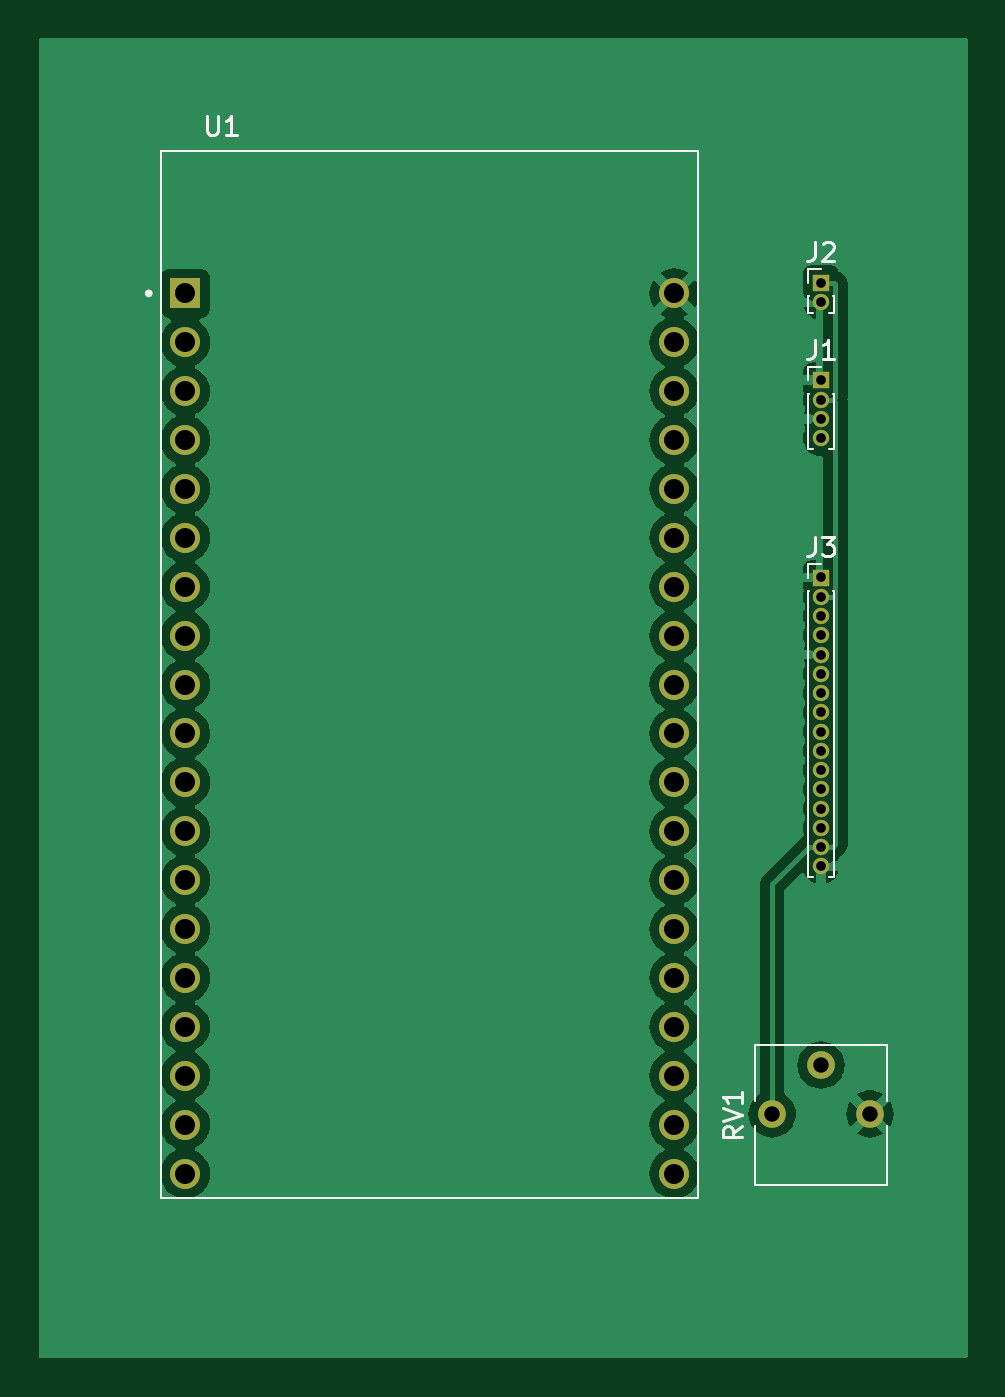
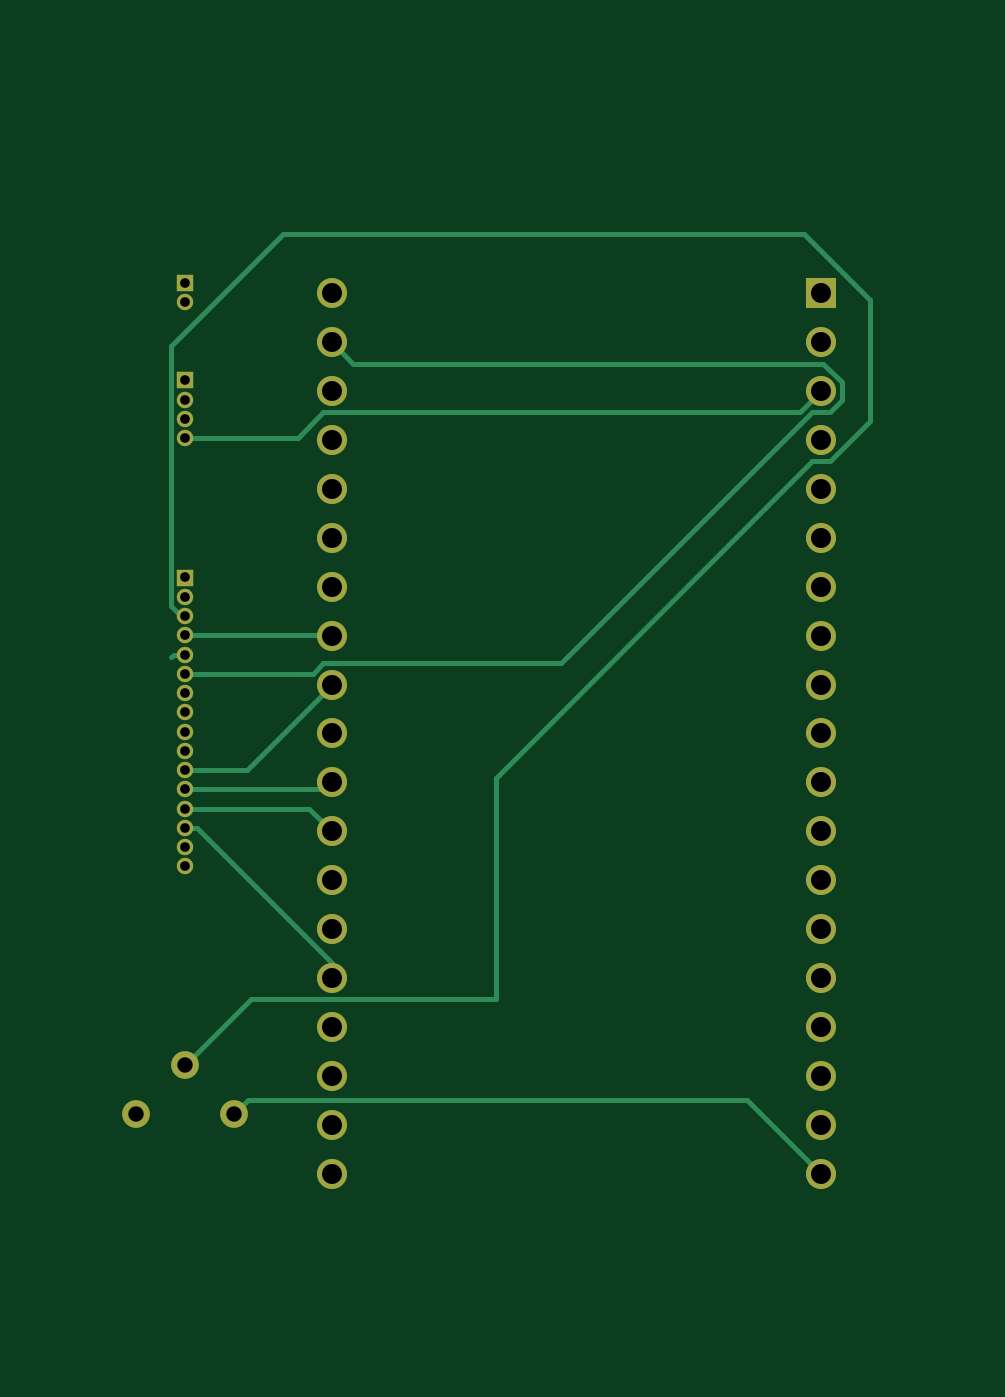
Circuit board: 11 layer files. Board 48.3 x 68.6 mm.
- bottom_copper: KiCad-B_Cu.gbr (7787 bytes)
- bottom_mask: KiCad-B_Mask.gbr (2296 bytes)
- paste: KiCad-B_Paste.gbr (452 bytes)
- bottom_silk: KiCad-B_Silkscreen.gbr (453 bytes)
- outline: KiCad-Edge_Cuts.gbr (425 bytes)
- top_copper: KiCad-F_Cu.gbr (83467 bytes)
- top_mask: KiCad-F_Mask.gbr (2296 bytes)
- paste: KiCad-F_Paste.gbr (452 bytes)
- top_silk: KiCad-F_Silkscreen.gbr (4736 bytes)
- drill: KiCad-NPTH.drl (272 bytes)
- drill: KiCad-PTH.drl (1213 bytes)

=== bottom_copper: KiCad-B_Cu.gbr (7787 bytes, source omitted) ===
=== bottom_mask: KiCad-B_Mask.gbr ===
%TF.GenerationSoftware,KiCad,Pcbnew,(6.0.4)*%
%TF.CreationDate,2023-04-09T21:12:41+08:00*%
%TF.ProjectId,KiCad,4b694361-642e-46b6-9963-61645f706362,rev?*%
%TF.SameCoordinates,Original*%
%TF.FileFunction,Soldermask,Bot*%
%TF.FilePolarity,Negative*%
%FSLAX46Y46*%
G04 Gerber Fmt 4.6, Leading zero omitted, Abs format (unit mm)*
G04 Created by KiCad (PCBNEW (6.0.4)) date 2023-04-09 21:12:41*
%MOMM*%
%LPD*%
G01*
G04 APERTURE LIST*
%ADD10R,0.850000X0.850000*%
%ADD11O,0.850000X0.850000*%
%ADD12C,1.440000*%
%ADD13R,1.560000X1.560000*%
%ADD14C,1.560000*%
G04 APERTURE END LIST*
D10*
%TO.C,J3*%
X165100000Y-78820000D03*
D11*
X165100000Y-79820000D03*
X165100000Y-80820000D03*
X165100000Y-81820000D03*
X165100000Y-82820000D03*
X165100000Y-83820000D03*
X165100000Y-84820000D03*
X165100000Y-85820000D03*
X165100000Y-86820000D03*
X165100000Y-87820000D03*
X165100000Y-88820000D03*
X165100000Y-89820000D03*
X165100000Y-90820000D03*
X165100000Y-91820000D03*
X165100000Y-92820000D03*
X165100000Y-93820000D03*
%TD*%
D12*
%TO.C,RV1*%
X167640000Y-106680000D03*
X165100000Y-104140000D03*
X162560000Y-106680000D03*
%TD*%
D10*
%TO.C,J1*%
X165100000Y-68580000D03*
D11*
X165100000Y-69580000D03*
X165100000Y-70580000D03*
X165100000Y-71580000D03*
%TD*%
D13*
%TO.C,U1*%
X132080000Y-64060000D03*
D14*
X132080000Y-66600000D03*
X132080000Y-69140000D03*
X132080000Y-71680000D03*
X132080000Y-74220000D03*
X132080000Y-76760000D03*
X132080000Y-79300000D03*
X132080000Y-81840000D03*
X132080000Y-84380000D03*
X132080000Y-86920000D03*
X132080000Y-89460000D03*
X132080000Y-92000000D03*
X132080000Y-94540000D03*
X132080000Y-97080000D03*
X132080000Y-99620000D03*
X132080000Y-102160000D03*
X132080000Y-104700000D03*
X132080000Y-107240000D03*
X132080000Y-109780000D03*
X157480000Y-64060000D03*
X157480000Y-66600000D03*
X157480000Y-69140000D03*
X157480000Y-71680000D03*
X157480000Y-74220000D03*
X157480000Y-76760000D03*
X157480000Y-79300000D03*
X157480000Y-81840000D03*
X157480000Y-84380000D03*
X157480000Y-86920000D03*
X157480000Y-89460000D03*
X157480000Y-92000000D03*
X157480000Y-94540000D03*
X157480000Y-97080000D03*
X157480000Y-99620000D03*
X157480000Y-102160000D03*
X157480000Y-104700000D03*
X157480000Y-107240000D03*
X157480000Y-109780000D03*
%TD*%
D10*
%TO.C,J2*%
X165100000Y-63500000D03*
D11*
X165100000Y-64500000D03*
%TD*%
M02*

=== paste: KiCad-B_Paste.gbr ===
%TF.GenerationSoftware,KiCad,Pcbnew,(6.0.4)*%
%TF.CreationDate,2023-04-09T21:12:41+08:00*%
%TF.ProjectId,KiCad,4b694361-642e-46b6-9963-61645f706362,rev?*%
%TF.SameCoordinates,Original*%
%TF.FileFunction,Paste,Bot*%
%TF.FilePolarity,Positive*%
%FSLAX46Y46*%
G04 Gerber Fmt 4.6, Leading zero omitted, Abs format (unit mm)*
G04 Created by KiCad (PCBNEW (6.0.4)) date 2023-04-09 21:12:41*
%MOMM*%
%LPD*%
G01*
G04 APERTURE LIST*
G04 APERTURE END LIST*
M02*

=== bottom_silk: KiCad-B_Silkscreen.gbr ===
%TF.GenerationSoftware,KiCad,Pcbnew,(6.0.4)*%
%TF.CreationDate,2023-04-09T21:12:41+08:00*%
%TF.ProjectId,KiCad,4b694361-642e-46b6-9963-61645f706362,rev?*%
%TF.SameCoordinates,Original*%
%TF.FileFunction,Legend,Bot*%
%TF.FilePolarity,Positive*%
%FSLAX46Y46*%
G04 Gerber Fmt 4.6, Leading zero omitted, Abs format (unit mm)*
G04 Created by KiCad (PCBNEW (6.0.4)) date 2023-04-09 21:12:41*
%MOMM*%
%LPD*%
G01*
G04 APERTURE LIST*
G04 APERTURE END LIST*
M02*

=== outline: KiCad-Edge_Cuts.gbr ===
%TF.GenerationSoftware,KiCad,Pcbnew,(6.0.4)*%
%TF.CreationDate,2023-04-09T21:12:41+08:00*%
%TF.ProjectId,KiCad,4b694361-642e-46b6-9963-61645f706362,rev?*%
%TF.SameCoordinates,Original*%
%TF.FileFunction,Profile,NP*%
%FSLAX46Y46*%
G04 Gerber Fmt 4.6, Leading zero omitted, Abs format (unit mm)*
G04 Created by KiCad (PCBNEW (6.0.4)) date 2023-04-09 21:12:41*
%MOMM*%
%LPD*%
G01*
G04 APERTURE LIST*
G04 APERTURE END LIST*
M02*

=== top_copper: KiCad-F_Cu.gbr (83467 bytes, source omitted) ===
=== top_mask: KiCad-F_Mask.gbr ===
%TF.GenerationSoftware,KiCad,Pcbnew,(6.0.4)*%
%TF.CreationDate,2023-04-09T21:12:41+08:00*%
%TF.ProjectId,KiCad,4b694361-642e-46b6-9963-61645f706362,rev?*%
%TF.SameCoordinates,Original*%
%TF.FileFunction,Soldermask,Top*%
%TF.FilePolarity,Negative*%
%FSLAX46Y46*%
G04 Gerber Fmt 4.6, Leading zero omitted, Abs format (unit mm)*
G04 Created by KiCad (PCBNEW (6.0.4)) date 2023-04-09 21:12:41*
%MOMM*%
%LPD*%
G01*
G04 APERTURE LIST*
%ADD10R,0.850000X0.850000*%
%ADD11O,0.850000X0.850000*%
%ADD12C,1.440000*%
%ADD13R,1.560000X1.560000*%
%ADD14C,1.560000*%
G04 APERTURE END LIST*
D10*
%TO.C,J3*%
X165100000Y-78820000D03*
D11*
X165100000Y-79820000D03*
X165100000Y-80820000D03*
X165100000Y-81820000D03*
X165100000Y-82820000D03*
X165100000Y-83820000D03*
X165100000Y-84820000D03*
X165100000Y-85820000D03*
X165100000Y-86820000D03*
X165100000Y-87820000D03*
X165100000Y-88820000D03*
X165100000Y-89820000D03*
X165100000Y-90820000D03*
X165100000Y-91820000D03*
X165100000Y-92820000D03*
X165100000Y-93820000D03*
%TD*%
D12*
%TO.C,RV1*%
X167640000Y-106680000D03*
X165100000Y-104140000D03*
X162560000Y-106680000D03*
%TD*%
D10*
%TO.C,J1*%
X165100000Y-68580000D03*
D11*
X165100000Y-69580000D03*
X165100000Y-70580000D03*
X165100000Y-71580000D03*
%TD*%
D13*
%TO.C,U1*%
X132080000Y-64060000D03*
D14*
X132080000Y-66600000D03*
X132080000Y-69140000D03*
X132080000Y-71680000D03*
X132080000Y-74220000D03*
X132080000Y-76760000D03*
X132080000Y-79300000D03*
X132080000Y-81840000D03*
X132080000Y-84380000D03*
X132080000Y-86920000D03*
X132080000Y-89460000D03*
X132080000Y-92000000D03*
X132080000Y-94540000D03*
X132080000Y-97080000D03*
X132080000Y-99620000D03*
X132080000Y-102160000D03*
X132080000Y-104700000D03*
X132080000Y-107240000D03*
X132080000Y-109780000D03*
X157480000Y-64060000D03*
X157480000Y-66600000D03*
X157480000Y-69140000D03*
X157480000Y-71680000D03*
X157480000Y-74220000D03*
X157480000Y-76760000D03*
X157480000Y-79300000D03*
X157480000Y-81840000D03*
X157480000Y-84380000D03*
X157480000Y-86920000D03*
X157480000Y-89460000D03*
X157480000Y-92000000D03*
X157480000Y-94540000D03*
X157480000Y-97080000D03*
X157480000Y-99620000D03*
X157480000Y-102160000D03*
X157480000Y-104700000D03*
X157480000Y-107240000D03*
X157480000Y-109780000D03*
%TD*%
D10*
%TO.C,J2*%
X165100000Y-63500000D03*
D11*
X165100000Y-64500000D03*
%TD*%
M02*

=== paste: KiCad-F_Paste.gbr ===
%TF.GenerationSoftware,KiCad,Pcbnew,(6.0.4)*%
%TF.CreationDate,2023-04-09T21:12:40+08:00*%
%TF.ProjectId,KiCad,4b694361-642e-46b6-9963-61645f706362,rev?*%
%TF.SameCoordinates,Original*%
%TF.FileFunction,Paste,Top*%
%TF.FilePolarity,Positive*%
%FSLAX46Y46*%
G04 Gerber Fmt 4.6, Leading zero omitted, Abs format (unit mm)*
G04 Created by KiCad (PCBNEW (6.0.4)) date 2023-04-09 21:12:40*
%MOMM*%
%LPD*%
G01*
G04 APERTURE LIST*
G04 APERTURE END LIST*
M02*

=== top_silk: KiCad-F_Silkscreen.gbr ===
%TF.GenerationSoftware,KiCad,Pcbnew,(6.0.4)*%
%TF.CreationDate,2023-04-09T21:12:41+08:00*%
%TF.ProjectId,KiCad,4b694361-642e-46b6-9963-61645f706362,rev?*%
%TF.SameCoordinates,Original*%
%TF.FileFunction,Legend,Top*%
%TF.FilePolarity,Positive*%
%FSLAX46Y46*%
G04 Gerber Fmt 4.6, Leading zero omitted, Abs format (unit mm)*
G04 Created by KiCad (PCBNEW (6.0.4)) date 2023-04-09 21:12:41*
%MOMM*%
%LPD*%
G01*
G04 APERTURE LIST*
%ADD10C,0.150000*%
%ADD11C,0.120000*%
%ADD12C,0.127000*%
%ADD13C,0.200000*%
G04 APERTURE END LIST*
D10*
%TO.C,J3*%
X164766666Y-76712380D02*
X164766666Y-77426666D01*
X164719047Y-77569523D01*
X164623809Y-77664761D01*
X164480952Y-77712380D01*
X164385714Y-77712380D01*
X165147619Y-76712380D02*
X165766666Y-76712380D01*
X165433333Y-77093333D01*
X165576190Y-77093333D01*
X165671428Y-77140952D01*
X165719047Y-77188571D01*
X165766666Y-77283809D01*
X165766666Y-77521904D01*
X165719047Y-77617142D01*
X165671428Y-77664761D01*
X165576190Y-77712380D01*
X165290476Y-77712380D01*
X165195238Y-77664761D01*
X165147619Y-77617142D01*
%TO.C,RV1*%
X161002380Y-107335238D02*
X160526190Y-107668571D01*
X161002380Y-107906666D02*
X160002380Y-107906666D01*
X160002380Y-107525714D01*
X160050000Y-107430476D01*
X160097619Y-107382857D01*
X160192857Y-107335238D01*
X160335714Y-107335238D01*
X160430952Y-107382857D01*
X160478571Y-107430476D01*
X160526190Y-107525714D01*
X160526190Y-107906666D01*
X160002380Y-107049523D02*
X161002380Y-106716190D01*
X160002380Y-106382857D01*
X161002380Y-105525714D02*
X161002380Y-106097142D01*
X161002380Y-105811428D02*
X160002380Y-105811428D01*
X160145238Y-105906666D01*
X160240476Y-106001904D01*
X160288095Y-106097142D01*
%TO.C,J1*%
X164766666Y-66472380D02*
X164766666Y-67186666D01*
X164719047Y-67329523D01*
X164623809Y-67424761D01*
X164480952Y-67472380D01*
X164385714Y-67472380D01*
X165766666Y-67472380D02*
X165195238Y-67472380D01*
X165480952Y-67472380D02*
X165480952Y-66472380D01*
X165385714Y-66615238D01*
X165290476Y-66710476D01*
X165195238Y-66758095D01*
%TO.C,U1*%
X133188626Y-54826124D02*
X133188626Y-55635960D01*
X133236263Y-55731235D01*
X133283901Y-55778873D01*
X133379175Y-55826510D01*
X133569725Y-55826510D01*
X133665000Y-55778873D01*
X133712637Y-55731235D01*
X133760275Y-55635960D01*
X133760275Y-54826124D01*
X134760661Y-55826510D02*
X134189012Y-55826510D01*
X134474836Y-55826510D02*
X134474836Y-54826124D01*
X134379561Y-54969036D01*
X134284287Y-55064311D01*
X134189012Y-55111949D01*
%TO.C,J2*%
X164766666Y-61392380D02*
X164766666Y-62106666D01*
X164719047Y-62249523D01*
X164623809Y-62344761D01*
X164480952Y-62392380D01*
X164385714Y-62392380D01*
X165195238Y-61487619D02*
X165242857Y-61440000D01*
X165338095Y-61392380D01*
X165576190Y-61392380D01*
X165671428Y-61440000D01*
X165719047Y-61487619D01*
X165766666Y-61582857D01*
X165766666Y-61678095D01*
X165719047Y-61820952D01*
X165147619Y-62392380D01*
X165766666Y-62392380D01*
D11*
%TO.C,J3*%
X165708276Y-79505000D02*
X165795000Y-79505000D01*
X164405000Y-79505000D02*
X164491724Y-79505000D01*
X164405000Y-78135000D02*
X165100000Y-78135000D01*
X165795000Y-79505000D02*
X165795000Y-94380000D01*
X164405000Y-78820000D02*
X164405000Y-78135000D01*
X164405000Y-79505000D02*
X164405000Y-94380000D01*
X164405000Y-94380000D02*
X164705507Y-94380000D01*
X165494493Y-94380000D02*
X165795000Y-94380000D01*
%TO.C,RV1*%
X161680000Y-106030000D02*
X161680000Y-103120000D01*
X161680000Y-110360000D02*
X161680000Y-107330000D01*
X161680000Y-110360000D02*
X168520000Y-110360000D01*
X168520000Y-110360000D02*
X168520000Y-107330000D01*
X161680000Y-103120000D02*
X168520000Y-103120000D01*
X168520000Y-106030000D02*
X168520000Y-103120000D01*
%TO.C,J1*%
X164405000Y-68580000D02*
X164405000Y-67895000D01*
X164405000Y-69265000D02*
X164405000Y-72140000D01*
X164405000Y-69265000D02*
X164491724Y-69265000D01*
X165708276Y-69265000D02*
X165795000Y-69265000D01*
X164405000Y-72140000D02*
X164705507Y-72140000D01*
X165795000Y-69265000D02*
X165795000Y-72140000D01*
X164405000Y-67895000D02*
X165100000Y-67895000D01*
X165494493Y-72140000D02*
X165795000Y-72140000D01*
D12*
%TO.C,U1*%
X130830000Y-111070000D02*
X130830000Y-56670000D01*
X158730000Y-111070000D02*
X130830000Y-111070000D01*
X158730000Y-56670000D02*
X158730000Y-111070000D01*
X130830000Y-56670000D02*
X158730000Y-56670000D01*
D13*
X130280000Y-64060000D02*
G75*
G03*
X130280000Y-64060000I-100000J0D01*
G01*
D11*
%TO.C,J2*%
X164405000Y-65060000D02*
X164705507Y-65060000D01*
X164405000Y-63500000D02*
X164405000Y-62815000D01*
X164405000Y-64185000D02*
X164405000Y-65060000D01*
X165795000Y-64185000D02*
X165795000Y-65060000D01*
X165494493Y-65060000D02*
X165795000Y-65060000D01*
X164405000Y-64185000D02*
X164491724Y-64185000D01*
X165708276Y-64185000D02*
X165795000Y-64185000D01*
X164405000Y-62815000D02*
X165100000Y-62815000D01*
%TD*%
M02*

=== drill: KiCad-NPTH.drl ===
M48
; DRILL file {KiCad (6.0.4)} date Sun Apr  9 21:12:46 2023
; FORMAT={-:-/ absolute / inch / decimal}
; #@! TF.CreationDate,2023-04-09T21:12:46+08:00
; #@! TF.GenerationSoftware,Kicad,Pcbnew,(6.0.4)
; #@! TF.FileFunction,NonPlated,1,2,NPTH
FMAT,2
INCH
%
G90
G05
T0
M30

=== drill: KiCad-PTH.drl ===
M48
; DRILL file {KiCad (6.0.4)} date Sun Apr  9 21:12:46 2023
; FORMAT={-:-/ absolute / inch / decimal}
; #@! TF.CreationDate,2023-04-09T21:12:46+08:00
; #@! TF.GenerationSoftware,Kicad,Pcbnew,(6.0.4)
; #@! TF.FileFunction,Plated,1,2,PTH
FMAT,2
INCH
; #@! TA.AperFunction,Plated,PTH,ComponentDrill
T1C0.0197
; #@! TA.AperFunction,Plated,PTH,ComponentDrill
T2C0.0315
; #@! TA.AperFunction,Plated,PTH,ComponentDrill
T3C0.0409
%
G90
G05
T1
X6.5Y-2.5
X6.5Y-2.5394
X6.5Y-2.7
X6.5Y-2.7394
X6.5Y-2.7787
X6.5Y-2.8181
X6.5Y-3.1031
X6.5Y-3.1425
X6.5Y-3.1819
X6.5Y-3.2213
X6.5Y-3.2606
X6.5Y-3.3
X6.5Y-3.3394
X6.5Y-3.3787
X6.5Y-3.4181
X6.5Y-3.4575
X6.5Y-3.4969
X6.5Y-3.5362
X6.5Y-3.5756
X6.5Y-3.615
X6.5Y-3.6543
X6.5Y-3.6937
T2
X6.4Y-4.2
X6.5Y-4.1
X6.6Y-4.2
T3
X5.2Y-2.522
X5.2Y-2.622
X5.2Y-2.722
X5.2Y-2.822
X5.2Y-2.922
X5.2Y-3.022
X5.2Y-3.122
X5.2Y-3.222
X5.2Y-3.322
X5.2Y-3.422
X5.2Y-3.522
X5.2Y-3.622
X5.2Y-3.722
X5.2Y-3.822
X5.2Y-3.922
X5.2Y-4.022
X5.2Y-4.122
X5.2Y-4.222
X5.2Y-4.322
X6.2Y-2.522
X6.2Y-2.622
X6.2Y-2.722
X6.2Y-2.822
X6.2Y-2.922
X6.2Y-3.022
X6.2Y-3.122
X6.2Y-3.222
X6.2Y-3.322
X6.2Y-3.422
X6.2Y-3.522
X6.2Y-3.622
X6.2Y-3.722
X6.2Y-3.822
X6.2Y-3.922
X6.2Y-4.022
X6.2Y-4.122
X6.2Y-4.222
X6.2Y-4.322
T0
M30

